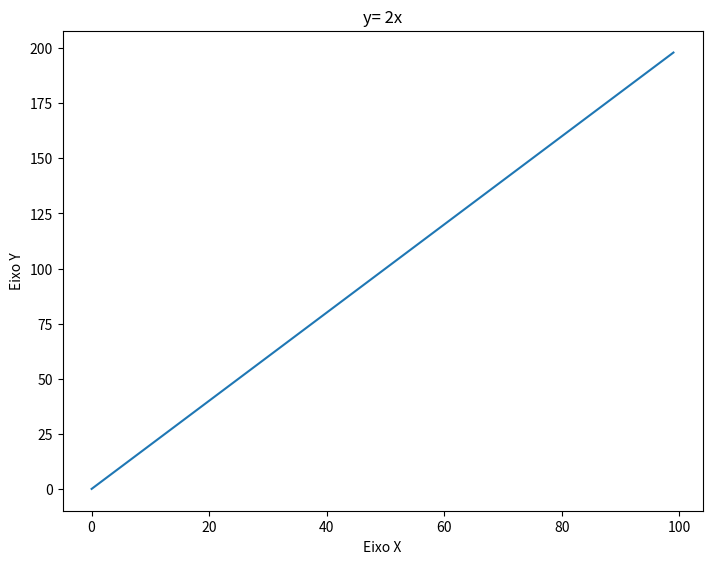
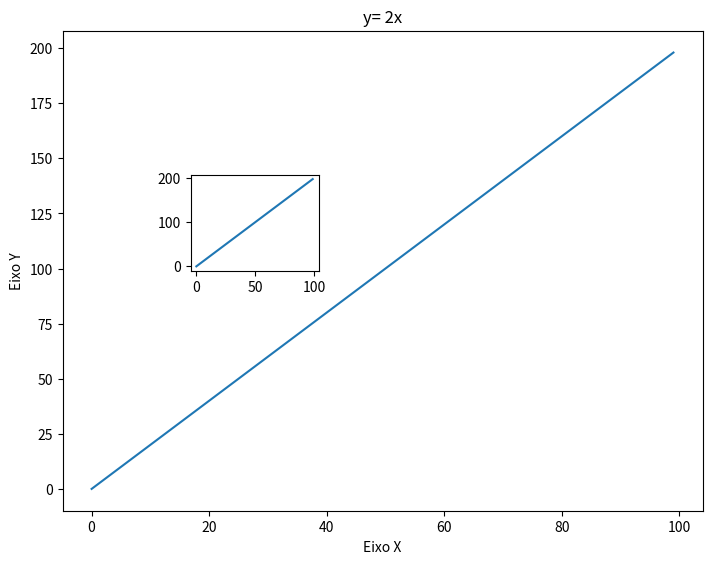
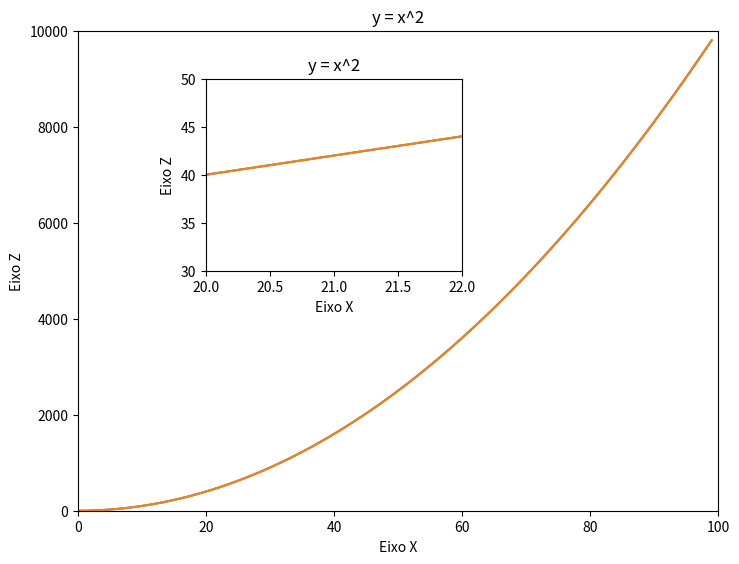
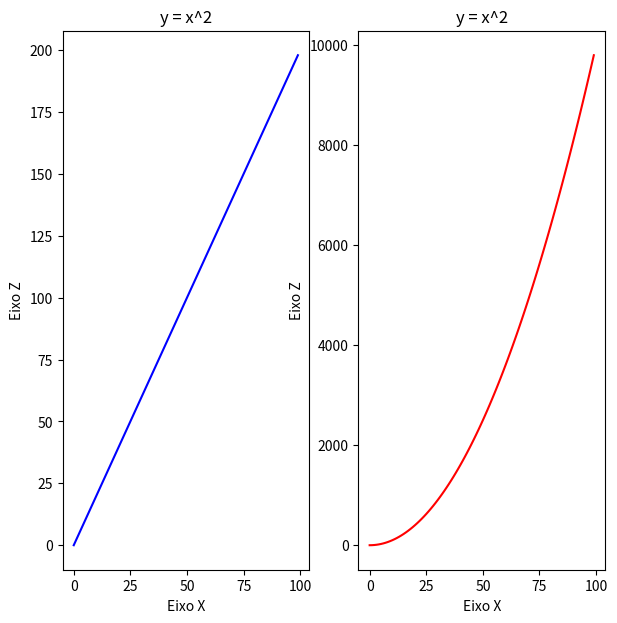

Python code for these plots, in order:
import matplotlib.pyplot as plt
import numpy as np

x = np.arange(0,100); print(x)
y = 2 * x
z = x ** 2

# Exercicio 1

fig = plt.figure()
ax = fig.add_axes([0, 0, 1, 1])

ax.plot(x, y)
ax.set_xlabel('Eixo X')
ax.set_ylabel('Eixo Y')
ax.set_title('y= 2x')

## plt.show()

# Exercicio 2

fig = plt.figure()
ax1 = fig.add_axes([0, 0, 1, 1])
ax2 = fig.add_axes([0.2, 0.5, .2, .2])

ax1.plot(x, y)
ax2.plot(x, y)
ax1.set_xlabel('Eixo X')
ax1.set_ylabel('Eixo Y')
ax1.set_title('y= 2x')

## plt.show()

# Exercicio 3

fig = plt.figure()
ax1 = fig.add_axes([0, 0, 1, 1])
ax2 = fig.add_axes([0.2, 0.5, .4, .4])

ax1.set_xlabel('Eixo X')
ax1.set_ylabel('Eixo Z')
ax1.set_title('y = x^2')

ax2.set_xlabel('Eixo X')
ax2.set_ylabel('Eixo Z')
ax2.set_title('y = x^2')

ax1.plot(x, z)
ax2.plot(x, y)

ax2.set_xlim(20, 22)
ax2.set_ylim(30, 50)
ax1.set_xlim(0, 100)
ax1.set_ylim(0, 10000)

ax1.plot(x, z)
ax2.plot(x, y)
## plt.show()

# Exercicio 4

fig, ax = plt.subplots(ncols = 2, nrows = 1, figsize = (7, 7))
print(ax)

ax[0].plot(x, y, 'b-')
# ax[0].plot(x, y, color = 'blue', lw = 3, ls = '--')
ax[0].set_xlabel('Eixo X')
ax[0].set_ylabel('Eixo Z')
ax[0].set_title('y = x^2')

ax[1].plot(x, z, 'r')
# ax[0].plot(x, y, color = 'red', lw = 3, ls = '-')
ax[1].set_xlabel('Eixo X')
ax[1].set_ylabel('Eixo Z')
ax[1].set_title('y = x^2')

plt.show()
